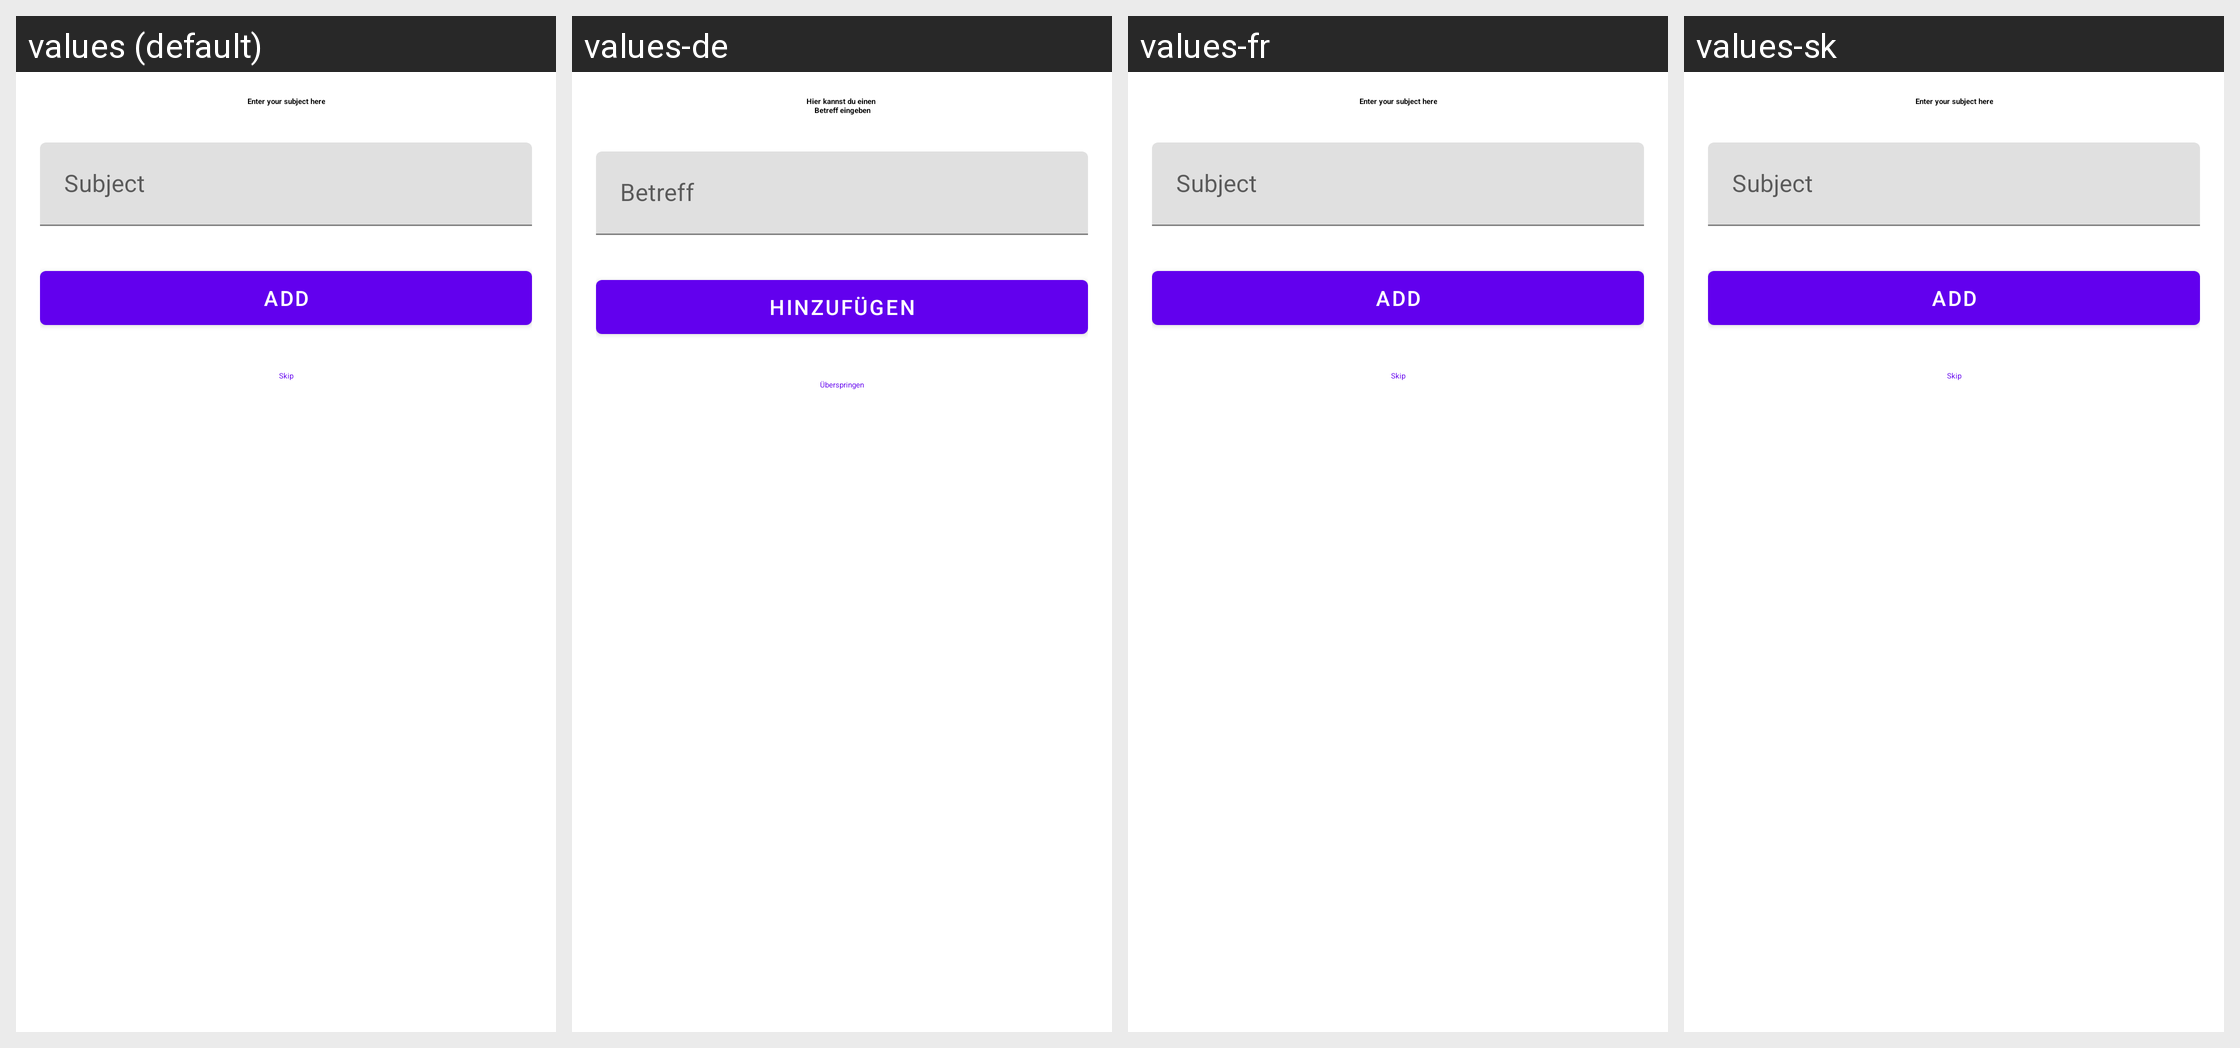

The Android screen above is rendered under several locales of the same app. Produce the string resources it draws, with the default and per-locale values.
Android screen res/layout/snabble_subject_alert_dialog.xml rendered under 4 locales, left to right: values (default), values-de, values-fr, values-sk. Device: Nexus 5 (rendered at 1080×1920; each locale shown at half size, 540×960, under a caption strip naming it); theme Theme.MaterialComponents.DayNight.NoActionBar.
Other locales in the repository, not shown: values-en, values-fr-rCH, values-hu, values-it.
Strings drawn on this screen, with the default value and each locale's value (text and hints the layout hard-codes, and strings that could not be matched under every locale, appear in the picture but are not listed):

Snabble.Payment.ExternalBilling.AlertDialog.message
  values: Enter your subject here
  values-de: Hier kannst du einen 
      Betreff eingeben
  values-fr: Enter your subject here
  values-sk: Enter your subject here

Snabble.Payment.ExternalBilling.AlertDialog.hint
  values: Subject
  values-de: Betreff
  values-fr: Subject
  values-sk: Subject

Snabble.Payment.ExternalBilling.AlertDialog.add
  values: Add
  values-de: Hinzufügen
  values-fr: Add
  values-sk: Add

Snabble.Payment.ExternalBilling.AlertDialog.skip
  values: Skip
  values-de: Überspringen
  values-fr: Skip
  values-sk: Skip
